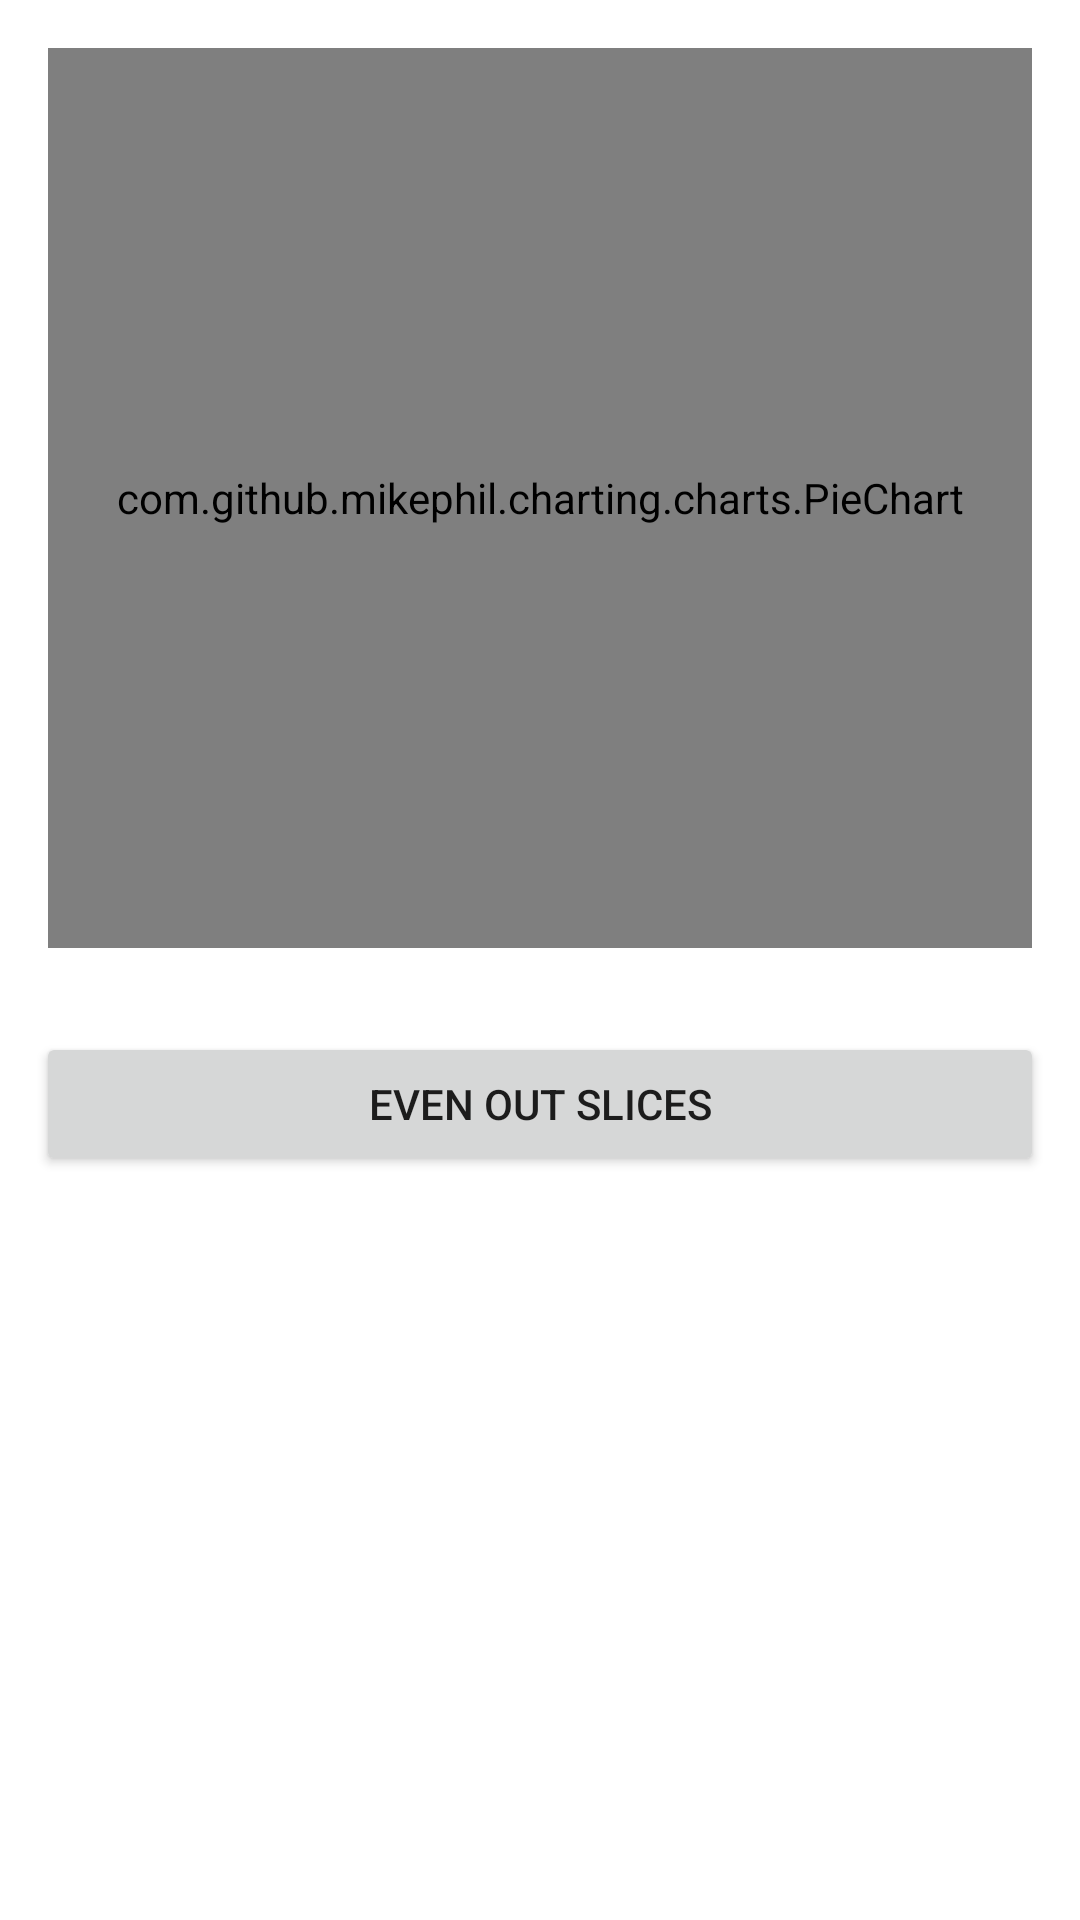

The Android layout XML behind this screen, and the referenced resources:
<!-- AndroidManifest.xml: application theme Theme.SwanHack25 -->
<!-- res/layout/activity_piechart.xml -->
<?xml version="1.0" encoding="utf-8"?>
<LinearLayout xmlns:android="http://schemas.android.com/apk/res/android"
    android:orientation="vertical"
    android:layout_width="match_parent"
    android:layout_height="match_parent">

    <com.github.mikephil.charting.charts.PieChart
        android:id="@+id/pieChart"
        android:layout_width="match_parent"
        android:layout_height="300dp"
        android:layout_margin="16dp" />

    
    <Button
        android:id="@+id/btnEvenOut"
        android:layout_width="match_parent"
        android:layout_height="wrap_content"
        android:text="Even Out Slices"
        android:layout_margin="12dp"/>

    <ScrollView
        android:layout_width="match_parent"
        android:layout_height="0dp"
        android:layout_weight="1">

        <LinearLayout
            android:id="@+id/container"
            android:orientation="vertical"
            android:padding="16dp"
            android:layout_width="match_parent"
            android:layout_height="wrap_content" />

    </ScrollView>

</LinearLayout>
<!-- resources referenced by this layout -->
<resources>
  <style name="Theme.SwanHack25" parent="Theme.MaterialComponents.DayNight.NoActionBar">
          <item name="android:windowNoTitle">true</item>
          <item name="android:windowActionBar">false</item>
          
          <item name="colorPrimary">@color/green</item>
          <item name="colorPrimaryVariant">@color/purple_700</item>
          <item name="colorOnPrimary">@color/white</item>
          
          <item name="colorSecondary">@color/teal_200</item>
          <item name="colorSecondaryVariant">@color/teal_700</item>
          <item name="colorOnSecondary">@color/black</item>
          
          <item name="android:statusBarColor">?attr/colorPrimaryVariant</item>
          
      </style>
  <color name="green">#11D52E</color>
  <color name="purple_700">#FF3700B3</color>
  <color name="white">#FFFFFFFF</color>
  <color name="teal_200">#FF03DAC5</color>
  <color name="teal_700">#FF018786</color>
  <color name="black">#FF000000</color>
</resources>
